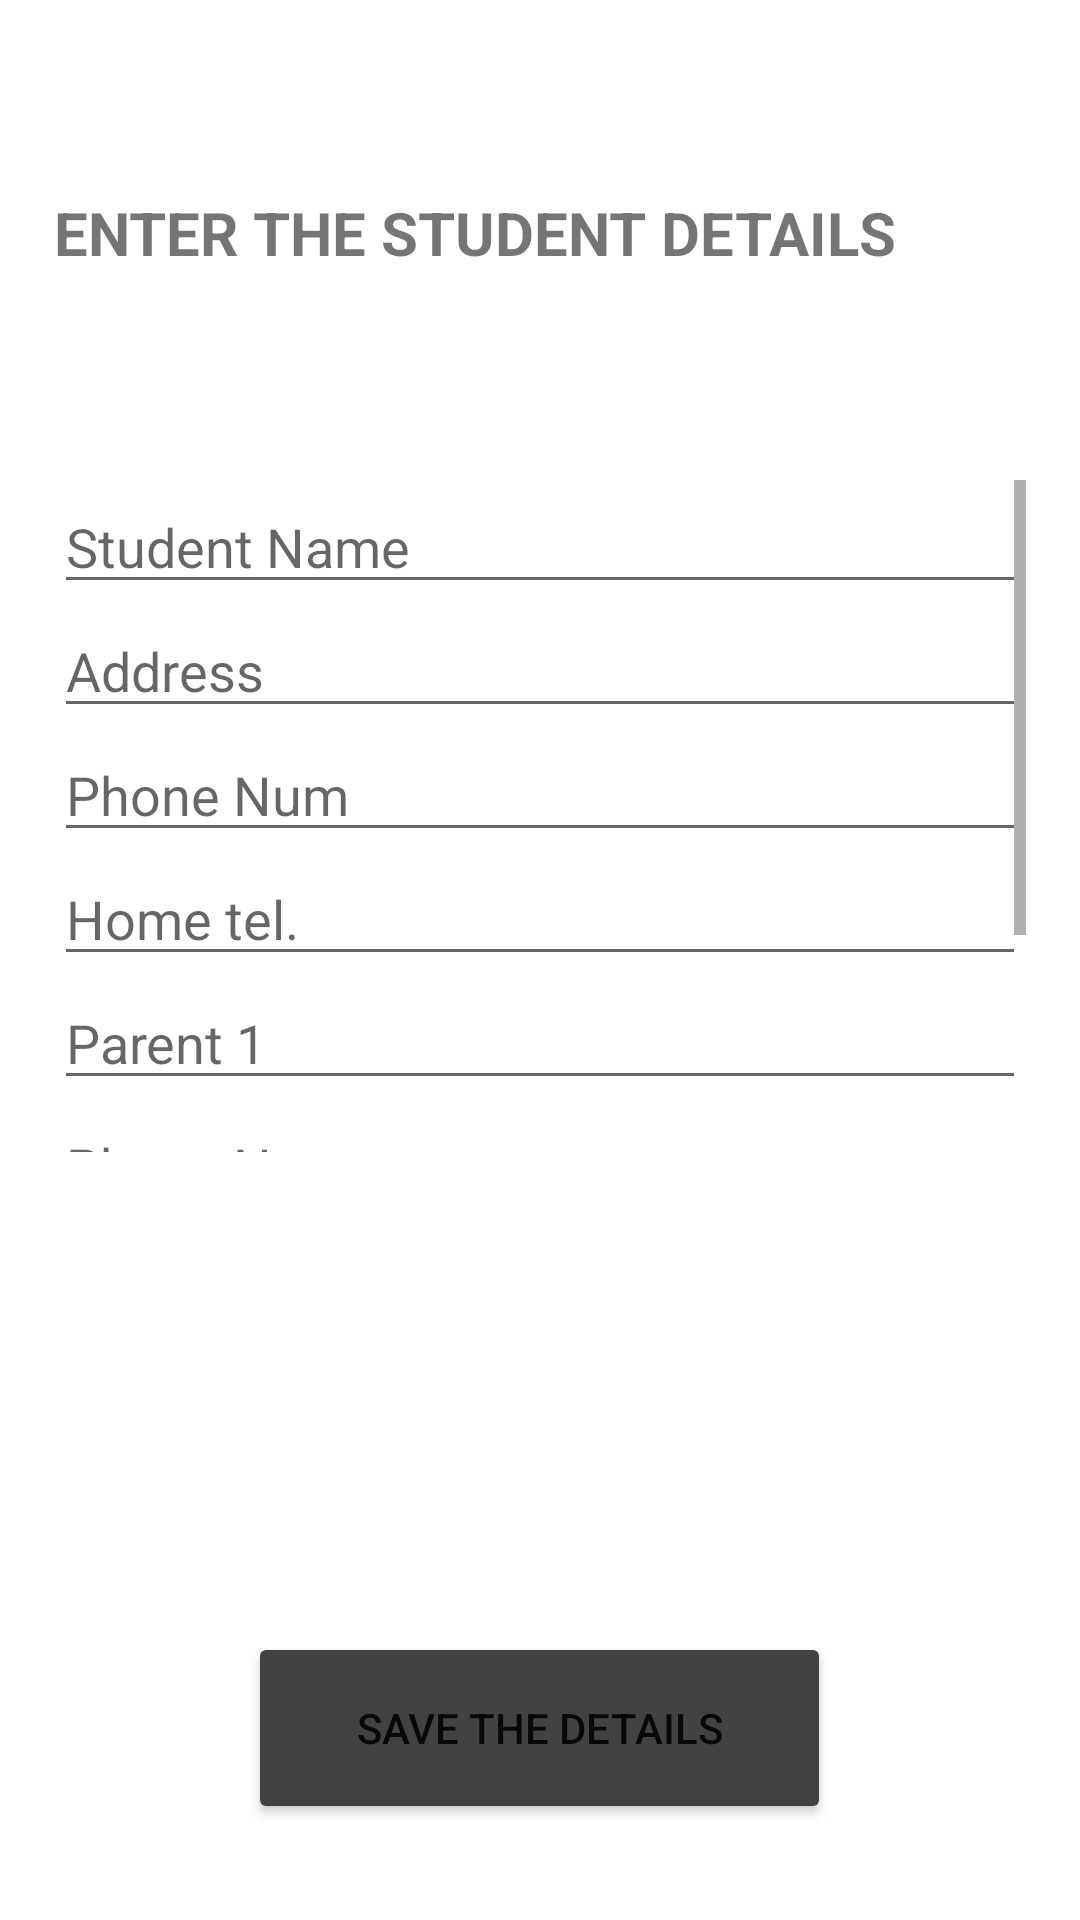

Write the Android layout XML for this screen, with the resource values it uses.
<!-- AndroidManifest.xml: application theme Theme.Ex121 -->
<!-- res/layout/activity_input.xml -->
<?xml version="1.0" encoding="utf-8"?>

<LinearLayout xmlns:android="http://schemas.android.com/apk/res/android"
    xmlns:app="http://schemas.android.com/apk/res-auto"
    xmlns:tools="http://schemas.android.com/tools"
    android:layout_width="match_parent"
    android:layout_height="match_parent"
    tools:context=".inputActivity">

    <Space
        android:layout_width="0px"
        android:layout_height="match_parent"
        android:layout_weight="5" />

    <LinearLayout
        android:layout_width="0px"
        android:layout_height="match_parent"
        android:layout_weight="90"
        android:orientation="vertical">

        <Space
            android:layout_width="match_parent"
            android:layout_height="0px"
            android:layout_weight="10" />

        <TextView
            android:layout_width="match_parent"
            android:layout_height="0px"
            android:layout_weight="10"
            android:lineSpacingExtra="16sp"
            android:text="@string/enter_the_student_details"
            android:textAllCaps="true"
            android:textSize="20sp"
            android:textStyle="bold" />

        <Space
            android:layout_width="match_parent"
            android:layout_height="0px"
            android:layout_weight="5" />

        <ScrollView
            android:layout_width="match_parent"
            android:layout_height="0px"
            android:layout_weight="35">

            <LinearLayout
                android:layout_width="match_parent"
                android:layout_height="wrap_content"
                android:orientation="vertical">

                <EditText
                    android:id="@+id/name"
                    android:layout_width="match_parent"
                    android:layout_height="wrap_content"
                    android:ems="10"
                    android:hint="@string/student_name"
                    android:inputType="textPersonName" />

                <EditText
                    android:id="@+id/address"
                    android:layout_width="match_parent"
                    android:layout_height="wrap_content"
                    android:ems="10"
                    android:hint="@string/address"
                    android:inputType="textPersonName" />

                <EditText
                    android:id="@+id/tel"
                    android:layout_width="match_parent"
                    android:layout_height="wrap_content"
                    android:ems="10"
                    android:hint="@string/phone_number"
                    android:inputType="phone" />

                <EditText
                    android:id="@+id/homeTel"
                    android:layout_width="match_parent"
                    android:layout_height="wrap_content"
                    android:ems="10"
                    android:hint="@string/home_tel"
                    android:inputType="phone" />

                <EditText
                    android:id="@+id/firstParent"
                    android:layout_width="match_parent"
                    android:layout_height="wrap_content"
                    android:ems="10"
                    android:hint="@string/first_parent"
                    android:inputType="textPersonName" />

                <EditText
                    android:id="@+id/firstTel"
                    android:layout_width="match_parent"
                    android:layout_height="wrap_content"
                    android:ems="10"
                    android:hint="@string/phone_number"
                    android:inputType="phone" />

                <EditText
                    android:id="@+id/secParent"
                    android:layout_width="match_parent"
                    android:layout_height="wrap_content"
                    android:ems="10"
                    android:hint="@string/second_parent"
                    android:inputType="textPersonName" />

                <EditText
                    android:id="@+id/secTel"
                    android:layout_width="match_parent"
                    android:layout_height="wrap_content"
                    android:ems="10"
                    android:hint="@string/phone_number"
                    android:inputType="phone" />
            </LinearLayout>
        </ScrollView>

        <Space
            android:layout_width="match_parent"
            android:layout_height="0px"
            android:layout_weight="25" />

        <LinearLayout
            android:layout_width="match_parent"
            android:layout_height="0px"
            android:layout_weight="10"
            android:orientation="horizontal">

            <Space
                android:layout_width="0px"
                android:layout_height="match_parent"
                android:layout_weight="1" />

            <Button
                android:id="@+id/button"
                android:layout_width="0px"
                android:layout_height="match_parent"
                android:layout_weight="3"
                android:text="@string/save"
                android:onClick="saveData"
                app:backgroundTint="@color/cardview_dark_background" />

            <Space
                android:layout_width="0px"
                android:layout_height="match_parent"
                android:layout_weight="1" />
        </LinearLayout>

        <Space
            android:layout_width="match_parent"
            android:layout_height="0px"
            android:layout_weight="5" />

    </LinearLayout>

    <Space
        android:layout_width="0px"
        android:layout_height="match_parent"
        android:layout_weight="5" />

</LinearLayout>
<!-- resources referenced by this layout -->
<resources>
  <string name="address">Address</string>
  <string name="enter_the_student_details">Enter the student details</string>
  <string name="first_parent">Parent 1</string>
  <string name="home_tel">Home tel.</string>
  <string name="phone_number">Phone Num</string>
  <string name="save">Save the details</string>
  <string name="second_parent">Parent 2</string>
  <string name="student_name">Student Name</string>
  <style name="Theme.Ex121" parent="Theme.MaterialComponents.DayNight.DarkActionBar">
          
          <item name="colorPrimary">@color/purple_500</item>
          <item name="colorPrimaryVariant">@color/purple_700</item>
          <item name="colorOnPrimary">@color/white</item>
          
          <item name="colorSecondary">@color/teal_200</item>
          <item name="colorSecondaryVariant">@color/teal_700</item>
          <item name="colorOnSecondary">@color/black</item>
          
          <item name="android:statusBarColor" tools:targetApi="l">?attr/colorPrimaryVariant</item>
          
      </style>
  <!-- not gathered from this repository: default colours our renderer supplied (Android Studio template values) -->
  <color name="purple_500">#FF6200EE</color>
  <color name="purple_700">#FF3700B3</color>
  <color name="teal_200">#FF03DAC5</color>
  <color name="teal_700">#FF018786</color>
  <color name="black">#FF000000</color>
  <color name="white">#FFFFFFFF</color>
</resources>
